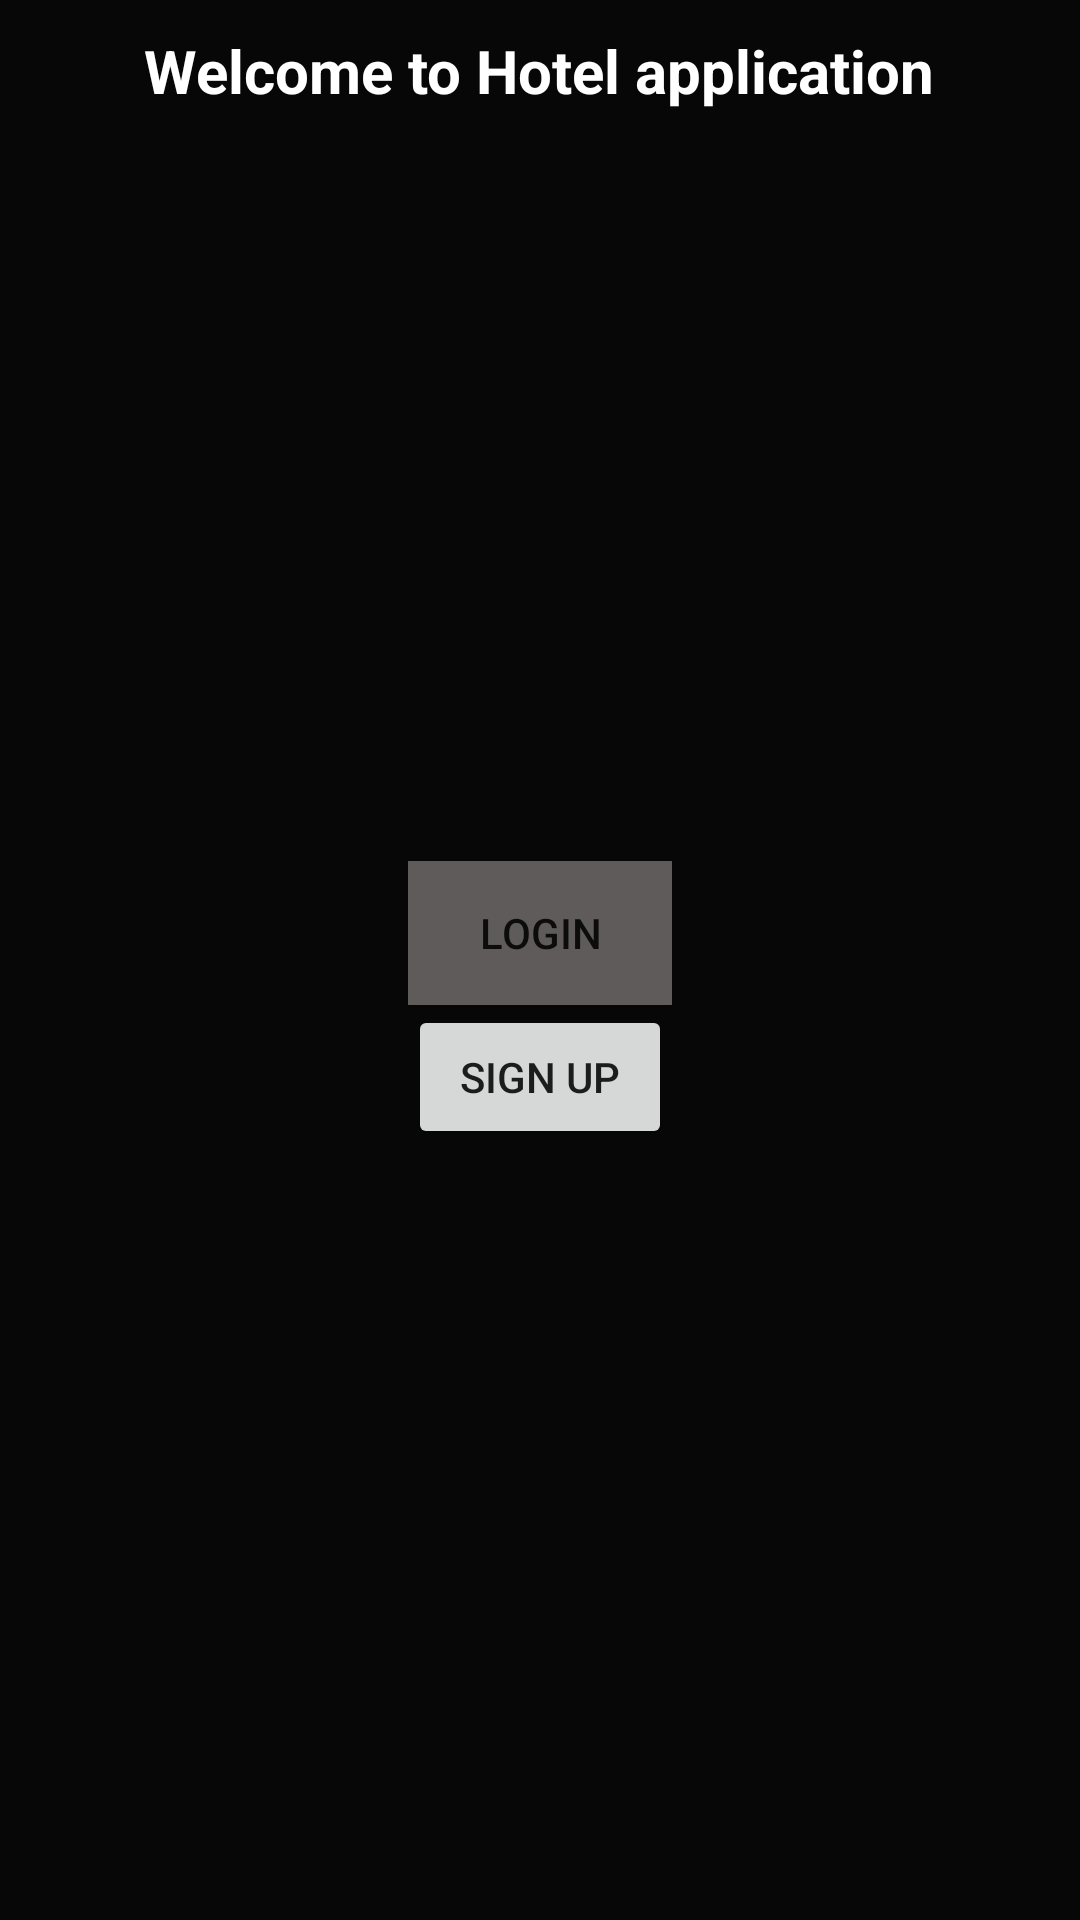

This screen was rendered from an Android layout file. Write that file and the resources it references.
<!-- AndroidManifest.xml: application theme Theme.Finalproject -->
<!-- res/layout/activity_main.xml -->
<?xml version="1.0" encoding="utf-8"?>
<FrameLayout xmlns:android="http://schemas.android.com/apk/res/android"
    xmlns:app="http://schemas.android.com/apk/res-auto"
    xmlns:tools="http://schemas.android.com/tools"
    android:layout_width="match_parent"
    android:layout_height="match_parent"
    android:background="#070707"
    tools:context=".MainActivity">

    <ImageView
        android:layout_width="match_parent"
        android:layout_height="match_parent"
        android:src="@drawable/hotel"
        android:visibility="visible"
        tools:visibility="visible"

        />

    <androidx.appcompat.widget.LinearLayoutCompat
        android:layout_width="match_parent"
        android:layout_height="match_parent"
        android:orientation="vertical"
        tools:context=".MainActivity">

        <TextView

            android:layout_width="wrap_content"
            android:layout_height="wrap_content"
            android:layout_gravity="center"
            android:layout_marginTop="10dp"
            android:shadowColor="@color/cardview_light_background"
            android:text="@string/welcome_to_hotel_application"
            android:textColor="@color/white"
            android:textStyle="bold"
            android:textSize="20dp" />

        <Button
            android:layout_width="wrap_content"
            android:layout_height="wrap_content"
            android:layout_gravity="center"
            android:layout_marginTop="250dp"
            android:background="#605B5B"
            android:text="@string/login"
            android:onClick="login"/>

        <Button
            android:layout_width="wrap_content"
            android:layout_height="wrap_content"
            android:layout_gravity="center"
            android:text="@string/sign_up"
            android:onClick="signup"/>


    </androidx.appcompat.widget.LinearLayoutCompat>
</FrameLayout>
<!-- resources referenced by this layout -->
<resources>
  <color name="white">#FFFFFFFF</color>
  <string name="login">Login</string>
  <string name="sign_up">Sign up</string>
  <string name="welcome_to_hotel_application">Welcome to Hotel application</string>
  <style name="Theme.Finalproject" parent="Theme.MaterialComponents.DayNight.NoActionBar">
          
          <item name="colorPrimary">@color/purple_500</item>
          <item name="colorPrimaryVariant">@color/purple_700</item>
          <item name="colorOnPrimary">@color/white</item>
          
          <item name="colorSecondary">@color/teal_200</item>
          <item name="colorSecondaryVariant">@color/teal_700</item>
          <item name="colorOnSecondary">@color/black</item>
          
          <item name="android:statusBarColor" tools:targetApi="l">@color/black</item>
          
      </style>
  <color name="purple_500">#55A69F</color>
  <color name="purple_700">#1F615B</color>
  <color name="teal_200">#FF03DAC5</color>
  <color name="teal_700">#FF018786</color>
  <color name="black">#FF000000</color>
</resources>
